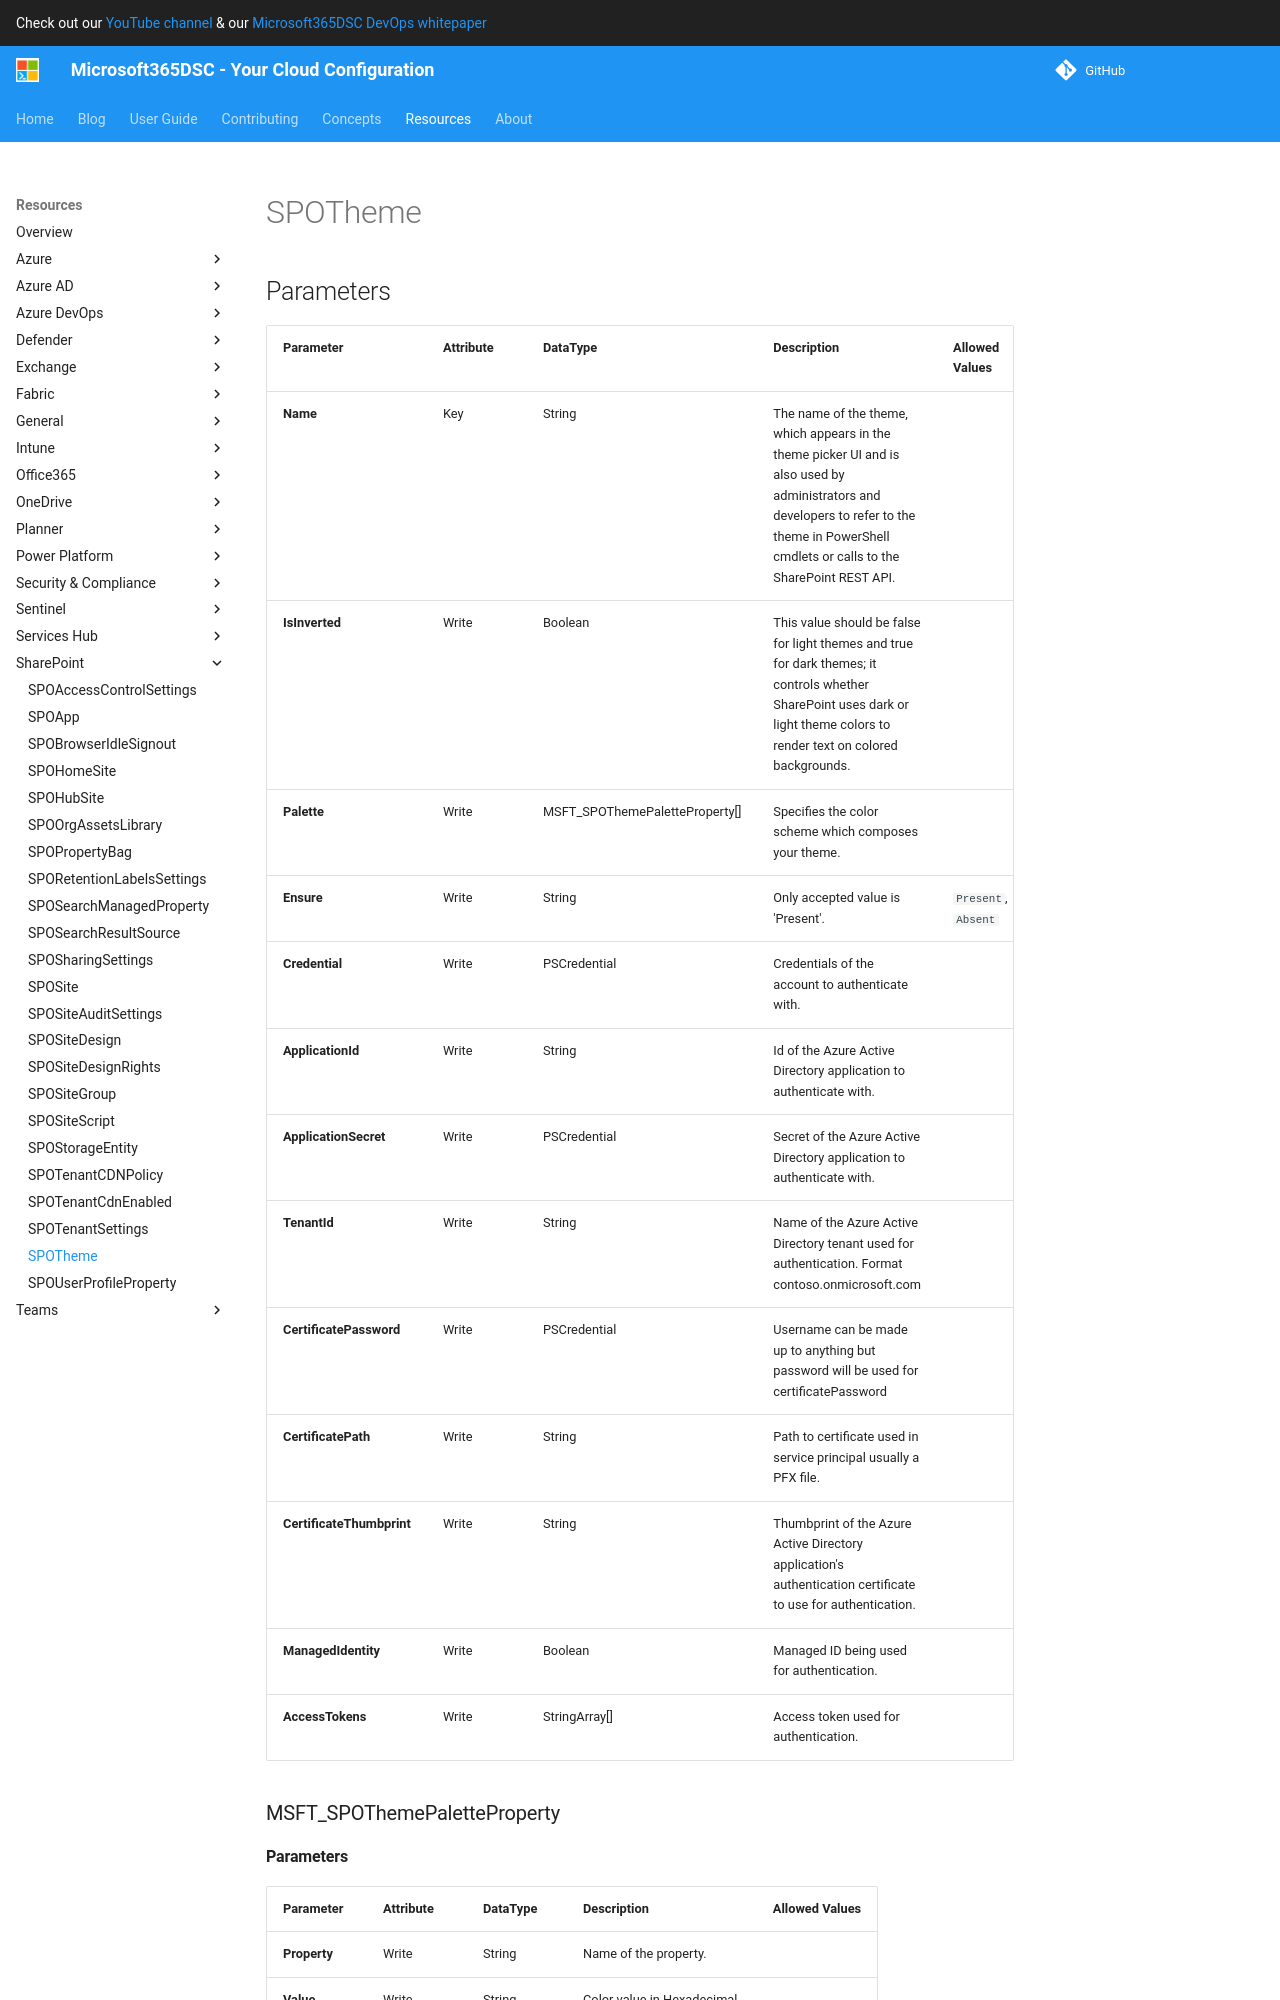

repository: microsoft/Microsoft365DSC · page: resources/sharepoint/SPOTheme/index.html · generator: mkdocs

# SPOTheme

## Parameters

| Parameter | Attribute | DataType | Description | Allowed Values |
| --- | --- | --- | --- | --- |
| **Name** | Key | String | The name of the theme, which appears in the theme picker UI and is also used by administrators and developers to refer to the theme in PowerShell cmdlets or calls to the SharePoint REST API. | |
| **IsInverted** | Write | Boolean | This value should be false for light themes and true for dark themes; it controls whether SharePoint uses dark or light theme colors to render text on colored backgrounds. | |
| **Palette** | Write | MSFT_SPOThemePaletteProperty[] | Specifies the color scheme which composes your theme. | |
| **Ensure** | Write | String | Only accepted value is 'Present'. | `Present`, `Absent` |
| **Credential** | Write | PSCredential | Credentials of the account to authenticate with. | |
| **ApplicationId** | Write | String | Id of the Azure Active Directory application to authenticate with. | |
| **ApplicationSecret** | Write | PSCredential | Secret of the Azure Active Directory application to authenticate with. | |
| **TenantId** | Write | String | Name of the Azure Active Directory tenant used for authentication. Format contoso.onmicrosoft.com | |
| **CertificatePassword** | Write | PSCredential | Username can be made up to anything but password will be used for certificatePassword | |
| **CertificatePath** | Write | String | Path to certificate used in service principal usually a PFX file. | |
| **CertificateThumbprint** | Write | String | Thumbprint of the Azure Active Directory application's authentication certificate to use for authentication. | |
| **ManagedIdentity** | Write | Boolean | Managed ID being used for authentication. | |
| **AccessTokens** | Write | StringArray[] | Access token used for authentication. | |

### MSFT_SPOThemePaletteProperty
